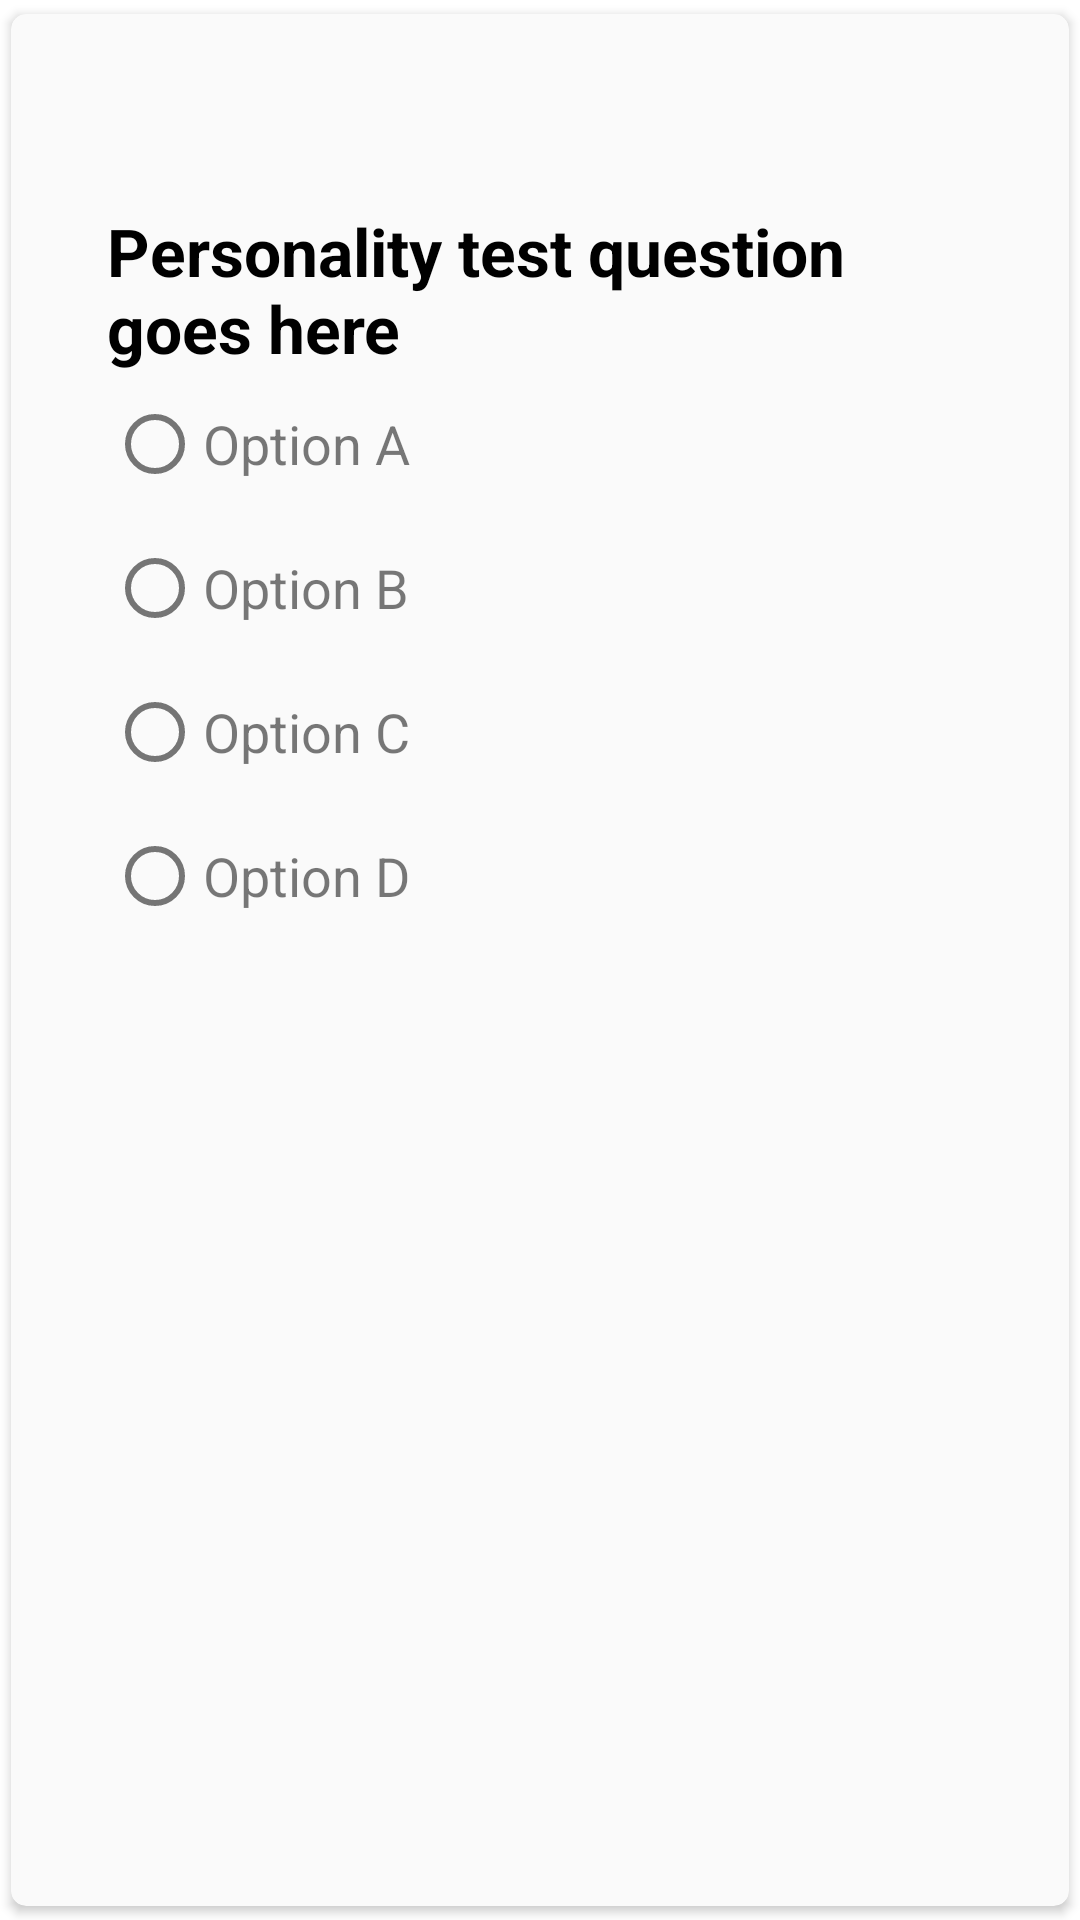

Produce the Android XML layout that renders to this screen, including the resource entries it uses.
<!-- AndroidManifest.xml: application theme Theme.TeamWayPersonality.NoActionBar -->
<!-- res/layout/card_item_layout.xml -->
<?xml version="1.0" encoding="utf-8"?>
<androidx.cardview.widget.CardView
    xmlns:android="http://schemas.android.com/apk/res/android"
    xmlns:app="http://schemas.android.com/apk/res-auto"
    app:cardBackgroundColor="#fafafa"
    app:cardCornerRadius="5dp"
    app:cardElevation="2dp"
    app:cardUseCompatPadding="true"
    android:layout_height="500dp"
    android:layout_width="match_parent">

    <androidx.constraintlayout.widget.ConstraintLayout
        android:layout_width="match_parent"
        android:layout_height="match_parent">

        <androidx.appcompat.widget.AppCompatTextView
            android:id="@+id/question"
            android:layout_width="0dp"
            android:layout_height="wrap_content"
            android:layout_marginStart="32dp"
            android:layout_marginEnd="32dp"
            android:layout_marginBottom="10dp"
            android:gravity="left"
            android:text="Personality test question goes here"
            android:textColor="#000000"
            android:textSize="22sp"
            android:textStyle="bold"
            app:layout_constraintBottom_toBottomOf="parent"
            app:layout_constraintEnd_toEndOf="parent"
            app:layout_constraintHorizontal_bias="0.0"
            app:layout_constraintStart_toStartOf="parent"
            app:layout_constraintTop_toTopOf="parent"
            app:layout_constraintVertical_bias="0.114" />

        <RadioGroup
            android:id="@+id/radioGroup"
            android:layout_width="match_parent"
            android:layout_height="wrap_content"
            android:layout_marginStart="32dp"
            android:layout_marginEnd="32dp"
            android:layout_marginBottom="10dp"
            android:orientation="vertical"
            app:layout_constraintBottom_toBottomOf="parent"
            app:layout_constraintEnd_toEndOf="parent"
            app:layout_constraintHorizontal_bias="0.0"
            app:layout_constraintStart_toStartOf="parent"
            app:layout_constraintTop_toBottomOf="@+id/question"
            app:layout_constraintVertical_bias="0.0">

            <RadioButton
                android:id="@+id/optionA"
                android:layout_width="wrap_content"
                android:layout_height="wrap_content"
                android:text="Option A"
                android:textColor="#87000000"
                android:textSize="18sp" />

            <RadioButton
                android:id="@+id/optionB"
                android:layout_width="wrap_content"
                android:layout_height="wrap_content"
                android:text="Option B"
                android:textColor="#87000000"
                android:textSize="18sp" />

            <RadioButton
                android:id="@+id/optionC"
                android:layout_width="wrap_content"
                android:layout_height="wrap_content"
                android:text="Option C"
                android:textColor="#87000000"
                android:textSize="18sp" />

            <RadioButton
                android:id="@+id/optionD"
                android:layout_width="wrap_content"
                android:layout_height="wrap_content"
                android:text="Option D"
                android:textColor="#87000000"
                android:textSize="18sp" />
        </RadioGroup>

    </androidx.constraintlayout.widget.ConstraintLayout>
</androidx.cardview.widget.CardView>
<!-- resources referenced by this layout -->
<resources>
  <style name="Theme.TeamWayPersonality.NoActionBar">
      <item name="windowActionBar">false</item>
      <item name="windowNoTitle">true</item>
  </style>
</resources>
